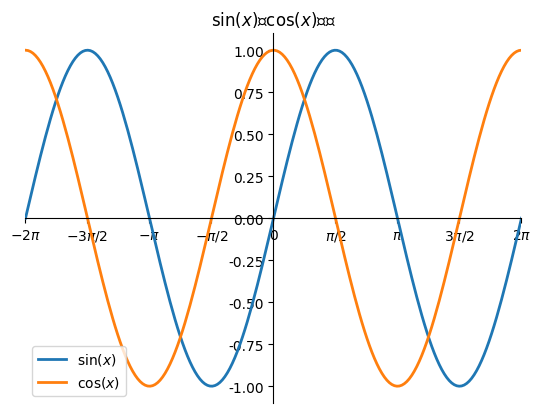

The script that saved this image:
# -*- coding:utf-8 -*-

import matplotlib as mpl
import matplotlib.pyplot as plt
import numpy as np

mpl.rcParams["font.sans-serif"] = ["SimHei"]
mpl.rcParams["axes.unicode_minus"] = False

x = np.linspace(-2*np.pi, 2*np.pi, 200)
y = np.sin(x)
y1 = np.cos(x)

ax = plt.subplot(111)

ax.plot(x, y, ls="-", lw=2, label="$\sin(x)$")
ax.plot(x, y1, ls="-", lw=2, label="$\cos(x)$")

ax.legend(loc="lower left")

plt.title("$\sin(x)$"+"和"+"$\cos(x)$"+"函数")

# set xlimit
ax.set_xlim(-2*np.pi, 2*np.pi)

# set ticks
plt.xticks([-2*np.pi, -3*np.pi/2, -np.pi, -np.pi/2, 0, np.pi/2, np.pi, 3*np.pi/2, 2*np.pi],
			["$-2\pi$", "$-3\pi/2$", "$-\pi$", "$-\pi/2$", "$0$", "$\pi/2$", "$\pi$", "$3\pi/2$", "$2\pi$"])

ax.spines["right"].set_color("none")
ax.spines["top"].set_color("none")

ax.spines["bottom"].set_position(("data", 0))
ax.spines["left"].set_position(("data", 0))

ax.xaxis.set_ticks_position("bottom")
ax.yaxis.set_ticks_position("left")

plt.show()